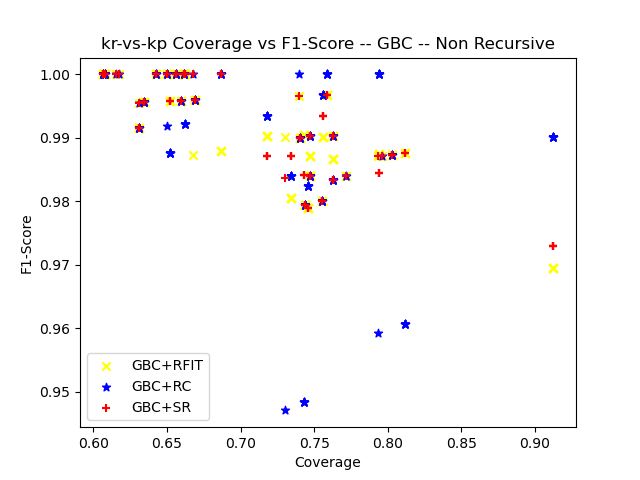

Values plotted in this chart, from the file beside it:
ensemble_criterion, chi_square_percent_point_function, scale_feature_coefficient, min_accuracy_coefficient, min_number_class_per_node, sorting_method, dataset_test_size, dataset_test_categorizable, number_of_rules, cobertura, ensemble_accuracy, ensemble_f1_score, ensemble_precision_score, ensemble_recall, ensemble_roc_auc_score, tree_accuracy, tree_f1_score, tree_precision_score, tree_recall_score, tree_roc_auc_score, RuleFit_accuracy, RuleFit_f1_score, RuleFit_precision_score, RuleFit_recall_score
gini, 0.95, 0.05, 0.95, 5, target_accuracy, 320, 239, 10, 0.7469, 0.9958, 0.9968, 0.9935, 1.0, 0.9941, 0.9958, 0.9967, 1.0, 0.9935, 0.9968, 0.9833, 0.9871, 0.9808, 0.9935
gini, 0.95, 0.05, 0.95, 10, target_accuracy, 320, 239, 10, 0.7469, 0.9958, 0.9968, 0.9935, 1.0, 0.9941, 0.9958, 0.9967, 1.0, 0.9935, 0.9968, 0.9833, 0.9871, 0.9808, 0.9935
gini, 0.95, 0.05, 0.95, 20, target_accuracy, 320, 239, 10, 0.7469, 0.9958, 0.9968, 0.9935, 1.0, 0.9941, 0.9958, 0.9967, 1.0, 0.9935, 0.9968, 0.9833, 0.9871, 0.9808, 0.9935
gini, 0.95, 0.05, 0.95, 25, target_accuracy, 320, 239, 10, 0.7469, 0.9958, 0.9968, 0.9935, 1.0, 0.9941, 0.9958, 0.9967, 1.0, 0.9935, 0.9968, 0.9833, 0.9871, 0.9808, 0.9935
gini, 0.95, 0.05, 0.95, 30, target_accuracy, 320, 239, 10, 0.7469, 0.9958, 0.9968, 0.9935, 1.0, 0.9941, 0.9958, 0.9967, 1.0, 0.9935, 0.9968, 0.9833, 0.9871, 0.9808, 0.9935
gini, 0.95, 0.05, 0.95, 50, target_accuracy, 320, 239, 10, 0.7469, 0.9958, 0.9968, 0.9935, 1.0, 0.9941, 0.9958, 0.9967, 1.0, 0.9935, 0.9968, 0.9833, 0.9871, 0.9808, 0.9935
gini, 0.95, 0.05, 0.95, 5, target_accuracy, 320, 237, 7, 0.7406, 1.0, 1.0, 1.0, 1.0, 1.0, 1.0, 1.0, 1.0, 1.0, 1.0, 0.9873, 0.99, 0.9803, 1.0
gini, 0.95, 0.05, 0.95, 10, target_accuracy, 320, 237, 7, 0.7406, 1.0, 1.0, 1.0, 1.0, 1.0, 1.0, 1.0, 1.0, 1.0, 1.0, 0.9873, 0.99, 0.9803, 1.0
gini, 0.95, 0.05, 0.95, 20, target_accuracy, 320, 237, 7, 0.7406, 1.0, 1.0, 1.0, 1.0, 1.0, 1.0, 1.0, 1.0, 1.0, 1.0, 0.9873, 0.99, 0.9803, 1.0
gini, 0.95, 0.05, 0.95, 25, target_accuracy, 320, 237, 7, 0.7406, 1.0, 1.0, 1.0, 1.0, 1.0, 1.0, 1.0, 1.0, 1.0, 1.0, 0.9873, 0.99, 0.9803, 1.0
gini, 0.95, 0.05, 0.95, 30, target_accuracy, 320, 237, 7, 0.7406, 1.0, 1.0, 1.0, 1.0, 1.0, 1.0, 1.0, 1.0, 1.0, 1.0, 0.9873, 0.99, 0.9803, 1.0
gini, 0.95, 0.05, 0.95, 50, target_accuracy, 320, 237, 7, 0.7406, 1.0, 1.0, 1.0, 1.0, 1.0, 1.0, 1.0, 1.0, 1.0, 1.0, 0.9873, 0.99, 0.9803, 1.0
gini, 0.95, 0.05, 0.95, 5, target_accuracy, 320, 208, 10, 0.65, 1.0, 1.0, 1.0, 1.0, 1.0, 1.0, 1.0, 1.0, 1.0, 1.0, 1.0, 1.0, 1.0, 1.0
gini, 0.95, 0.05, 0.95, 10, target_accuracy, 320, 208, 10, 0.65, 1.0, 1.0, 1.0, 1.0, 1.0, 1.0, 1.0, 1.0, 1.0, 1.0, 1.0, 1.0, 1.0, 1.0
gini, 0.95, 0.05, 0.95, 20, target_accuracy, 320, 208, 10, 0.65, 1.0, 1.0, 1.0, 1.0, 1.0, 1.0, 1.0, 1.0, 1.0, 1.0, 1.0, 1.0, 1.0, 1.0
gini, 0.95, 0.05, 0.95, 25, target_accuracy, 320, 208, 10, 0.65, 1.0, 1.0, 1.0, 1.0, 1.0, 1.0, 1.0, 1.0, 1.0, 1.0, 1.0, 1.0, 1.0, 1.0
gini, 0.95, 0.05, 0.95, 30, target_accuracy, 320, 208, 10, 0.65, 1.0, 1.0, 1.0, 1.0, 1.0, 1.0, 1.0, 1.0, 1.0, 1.0, 1.0, 1.0, 1.0, 1.0
gini, 0.95, 0.05, 0.95, 50, target_accuracy, 320, 197, 8, 0.6156, 1.0, 1.0, 1.0, 1.0, 1.0, 1.0, 1.0, 1.0, 1.0, 1.0, 1.0, 1.0, 1.0, 1.0
gini, 0.95, 0.05, 0.95, 5, target_accuracy, 320, 203, 5, 0.6344, 0.9951, 0.9957, 1.0, 0.9914, 0.9957, 1.0, 1.0, 1.0, 1.0, 1.0, 0.9951, 0.9957, 1.0, 0.9914
gini, 0.95, 0.05, 0.95, 10, target_accuracy, 320, 203, 5, 0.6344, 0.9951, 0.9957, 1.0, 0.9914, 0.9957, 1.0, 1.0, 1.0, 1.0, 1.0, 0.9951, 0.9957, 1.0, 0.9914
gini, 0.95, 0.05, 0.95, 20, target_accuracy, 320, 203, 5, 0.6344, 0.9951, 0.9957, 1.0, 0.9914, 0.9957, 1.0, 1.0, 1.0, 1.0, 1.0, 0.9951, 0.9957, 1.0, 0.9914
gini, 0.95, 0.05, 0.95, 25, target_accuracy, 320, 203, 5, 0.6344, 0.9951, 0.9957, 1.0, 0.9914, 0.9957, 1.0, 1.0, 1.0, 1.0, 1.0, 0.9951, 0.9957, 1.0, 0.9914
gini, 0.95, 0.05, 0.95, 30, target_accuracy, 320, 203, 5, 0.6344, 0.9951, 0.9957, 1.0, 0.9914, 0.9957, 1.0, 1.0, 1.0, 1.0, 1.0, 0.9951, 0.9957, 1.0, 0.9914
gini, 0.95, 0.05, 0.95, 50, target_accuracy, 320, 203, 5, 0.6344, 0.9951, 0.9957, 1.0, 0.9914, 0.9957, 1.0, 1.0, 1.0, 1.0, 1.0, 0.9951, 0.9957, 1.0, 0.9914
gini, 0.95, 0.05, 0.95, 5, target_accuracy, 320, 238, 8, 0.7438, 0.9958, 0.9965, 0.9931, 1.0, 0.9947, 0.9958, 0.9965, 0.9931, 1.0, 0.9947, 0.9748, 0.9795, 0.9597, 1.0
gini, 0.95, 0.05, 0.95, 10, target_accuracy, 320, 238, 8, 0.7438, 0.9958, 0.9965, 0.9931, 1.0, 0.9947, 0.9958, 0.9965, 0.9931, 1.0, 0.9947, 0.9748, 0.9795, 0.9597, 1.0
gini, 0.95, 0.05, 0.95, 20, target_accuracy, 320, 238, 8, 0.7438, 0.9958, 0.9965, 0.9931, 1.0, 0.9947, 0.9958, 0.9965, 0.9931, 1.0, 0.9947, 0.9748, 0.9795, 0.9597, 1.0
gini, 0.95, 0.05, 0.95, 25, target_accuracy, 320, 238, 8, 0.7438, 0.9958, 0.9965, 0.9931, 1.0, 0.9947, 0.9958, 0.9965, 0.9931, 1.0, 0.9947, 0.9748, 0.9795, 0.9597, 1.0
gini, 0.95, 0.05, 0.95, 30, target_accuracy, 320, 238, 8, 0.7438, 0.9958, 0.9965, 0.9931, 1.0, 0.9947, 0.9958, 0.9965, 0.9931, 1.0, 0.9947, 0.9748, 0.9795, 0.9597, 1.0
gini, 0.95, 0.05, 0.95, 50, target_accuracy, 320, 238, 8, 0.7438, 0.9958, 0.9965, 0.9931, 1.0, 0.9947, 0.9958, 0.9965, 0.9931, 1.0, 0.9947, 0.9748, 0.9795, 0.9597, 1.0
gini, 0.95, 0.05, 0.95, 5, target_accuracy, 320, 212, 10, 0.6625, 0.9906, 0.9921, 0.9844, 1.0, 0.9884, 1.0, 1.0, 1.0, 1.0, 1.0, 1.0, 1.0, 1.0, 1.0
gini, 0.95, 0.05, 0.95, 10, target_accuracy, 320, 212, 10, 0.6625, 0.9906, 0.9921, 0.9844, 1.0, 0.9884, 1.0, 1.0, 1.0, 1.0, 1.0, 1.0, 1.0, 1.0, 1.0
gini, 0.95, 0.05, 0.95, 20, target_accuracy, 320, 212, 10, 0.6625, 0.9906, 0.9921, 0.9844, 1.0, 0.9884, 1.0, 1.0, 1.0, 1.0, 1.0, 1.0, 1.0, 1.0, 1.0
gini, 0.95, 0.05, 0.95, 25, target_accuracy, 320, 212, 10, 0.6625, 0.9906, 0.9921, 0.9844, 1.0, 0.9884, 1.0, 1.0, 1.0, 1.0, 1.0, 1.0, 1.0, 1.0, 1.0
gini, 0.95, 0.05, 0.95, 30, target_accuracy, 320, 212, 10, 0.6625, 0.9906, 0.9921, 0.9844, 1.0, 0.9884, 1.0, 1.0, 1.0, 1.0, 1.0, 1.0, 1.0, 1.0, 1.0
gini, 0.95, 0.05, 0.95, 50, target_accuracy, 320, 208, 8, 0.65, 0.9904, 0.9919, 0.9839, 1.0, 0.9884, 1.0, 1.0, 1.0, 1.0, 1.0, 1.0, 1.0, 1.0, 1.0
gini, 0.95, 0.05, 0.95, 5, target_accuracy, 319, 241, 7, 0.7555, 0.9959, 0.9966, 1.0, 0.9932, 0.9966, 0.9959, 0.9966, 1.0, 0.9932, 0.9966, 0.9751, 0.98, 0.9671, 0.9932
gini, 0.95, 0.05, 0.95, 10, target_accuracy, 319, 241, 7, 0.7555, 0.9959, 0.9966, 1.0, 0.9932, 0.9966, 0.9959, 0.9966, 1.0, 0.9932, 0.9966, 0.9751, 0.98, 0.9671, 0.9932
gini, 0.95, 0.05, 0.95, 20, target_accuracy, 319, 241, 7, 0.7555, 0.9959, 0.9966, 1.0, 0.9932, 0.9966, 0.9959, 0.9966, 1.0, 0.9932, 0.9966, 0.9751, 0.98, 0.9671, 0.9932
gini, 0.95, 0.05, 0.95, 25, target_accuracy, 319, 241, 7, 0.7555, 0.9959, 0.9966, 1.0, 0.9932, 0.9966, 0.9959, 0.9966, 1.0, 0.9932, 0.9966, 0.9751, 0.98, 0.9671, 0.9932
gini, 0.95, 0.05, 0.95, 30, target_accuracy, 319, 241, 7, 0.7555, 0.9959, 0.9966, 1.0, 0.9932, 0.9966, 0.9959, 0.9966, 1.0, 0.9932, 0.9966, 0.9751, 0.98, 0.9671, 0.9932
gini, 0.95, 0.05, 0.95, 50, target_accuracy, 319, 241, 7, 0.7555, 0.9959, 0.9966, 1.0, 0.9932, 0.9966, 0.9959, 0.9966, 1.0, 0.9932, 0.9966, 0.9751, 0.98, 0.9671, 0.9932
gini, 0.95, 0.05, 0.95, 5, target_accuracy, 319, 229, 7, 0.7179, 0.9956, 0.9967, 1.0, 0.9935, 0.9968, 1.0, 1.0, 1.0, 1.0, 1.0, 0.9869, 0.9903, 0.9871, 0.9935
gini, 0.95, 0.05, 0.95, 10, target_accuracy, 319, 229, 7, 0.7179, 0.9956, 0.9967, 1.0, 0.9935, 0.9968, 1.0, 1.0, 1.0, 1.0, 1.0, 0.9869, 0.9903, 0.9871, 0.9935
gini, 0.95, 0.05, 0.95, 20, target_accuracy, 319, 229, 7, 0.7179, 0.9956, 0.9967, 1.0, 0.9935, 0.9968, 1.0, 1.0, 1.0, 1.0, 1.0, 0.9869, 0.9903, 0.9871, 0.9935
gini, 0.95, 0.05, 0.95, 25, target_accuracy, 319, 229, 7, 0.7179, 0.9956, 0.9967, 1.0, 0.9935, 0.9968, 1.0, 1.0, 1.0, 1.0, 1.0, 0.9869, 0.9903, 0.9871, 0.9935
gini, 0.95, 0.05, 0.95, 30, target_accuracy, 319, 229, 7, 0.7179, 0.9956, 0.9967, 1.0, 0.9935, 0.9968, 1.0, 1.0, 1.0, 1.0, 1.0, 0.9869, 0.9903, 0.9871, 0.9935
gini, 0.95, 0.05, 0.95, 50, target_accuracy, 319, 229, 7, 0.7179, 0.9956, 0.9967, 1.0, 0.9935, 0.9968, 1.0, 1.0, 1.0, 1.0, 1.0, 0.9869, 0.9903, 0.9871, 0.9935
gini, 0.95, 0.05, 0.95, 5, target_accuracy, 319, 219, 10, 0.6865, 1.0, 1.0, 1.0, 1.0, 1.0, 1.0, 1.0, 1.0, 1.0, 1.0, 0.9863, 0.988, 1.0, 0.9762
gini, 0.95, 0.05, 0.95, 10, target_accuracy, 319, 219, 10, 0.6865, 1.0, 1.0, 1.0, 1.0, 1.0, 1.0, 1.0, 1.0, 1.0, 1.0, 0.9863, 0.988, 1.0, 0.9762
gini, 0.95, 0.05, 0.95, 20, target_accuracy, 319, 219, 10, 0.6865, 1.0, 1.0, 1.0, 1.0, 1.0, 1.0, 1.0, 1.0, 1.0, 1.0, 0.9863, 0.988, 1.0, 0.9762
gini, 0.95, 0.05, 0.95, 25, target_accuracy, 319, 219, 10, 0.6865, 1.0, 1.0, 1.0, 1.0, 1.0, 1.0, 1.0, 1.0, 1.0, 1.0, 0.9863, 0.988, 1.0, 0.9762
gini, 0.95, 0.05, 0.95, 30, target_accuracy, 319, 219, 10, 0.6865, 1.0, 1.0, 1.0, 1.0, 1.0, 1.0, 1.0, 1.0, 1.0, 1.0, 0.9863, 0.988, 1.0, 0.9762
gini, 0.95, 0.05, 0.95, 50, target_accuracy, 319, 213, 8, 0.6677, 1.0, 1.0, 1.0, 1.0, 1.0, 1.0, 1.0, 1.0, 1.0, 1.0, 0.9859, 0.9873, 1.0, 0.975
gini, 0.95, 0.05, 0.95, 5, target_accuracy, 319, 259, 12, 0.8119, 1.0, 1.0, 1.0, 1.0, 1.0, 1.0, 1.0, 1.0, 1.0, 1.0, 0.9846, 0.9876, 0.9755, 1.0
gini, 0.95, 0.05, 0.95, 10, target_accuracy, 319, 259, 12, 0.8119, 1.0, 1.0, 1.0, 1.0, 1.0, 1.0, 1.0, 1.0, 1.0, 1.0, 0.9846, 0.9876, 0.9755, 1.0
gini, 0.95, 0.05, 0.95, 20, target_accuracy, 319, 259, 12, 0.8119, 1.0, 1.0, 1.0, 1.0, 1.0, 1.0, 1.0, 1.0, 1.0, 1.0, 0.9846, 0.9876, 0.9755, 1.0
gini, 0.95, 0.05, 0.95, 25, target_accuracy, 319, 259, 12, 0.8119, 1.0, 1.0, 1.0, 1.0, 1.0, 1.0, 1.0, 1.0, 1.0, 1.0, 0.9846, 0.9876, 0.9755, 1.0
gini, 0.95, 0.05, 0.95, 30, target_accuracy, 319, 259, 12, 0.8119, 1.0, 1.0, 1.0, 1.0, 1.0, 1.0, 1.0, 1.0, 1.0, 1.0, 0.9846, 0.9876, 0.9755, 1.0
gini, 0.95, 0.05, 0.95, 50, target_accuracy, 319, 253, 10, 0.7931, 1.0, 1.0, 1.0, 1.0, 1.0, 1.0, 1.0, 1.0, 1.0, 1.0, 0.9842, 0.9871, 0.9745, 1.0
... 120 more rows
